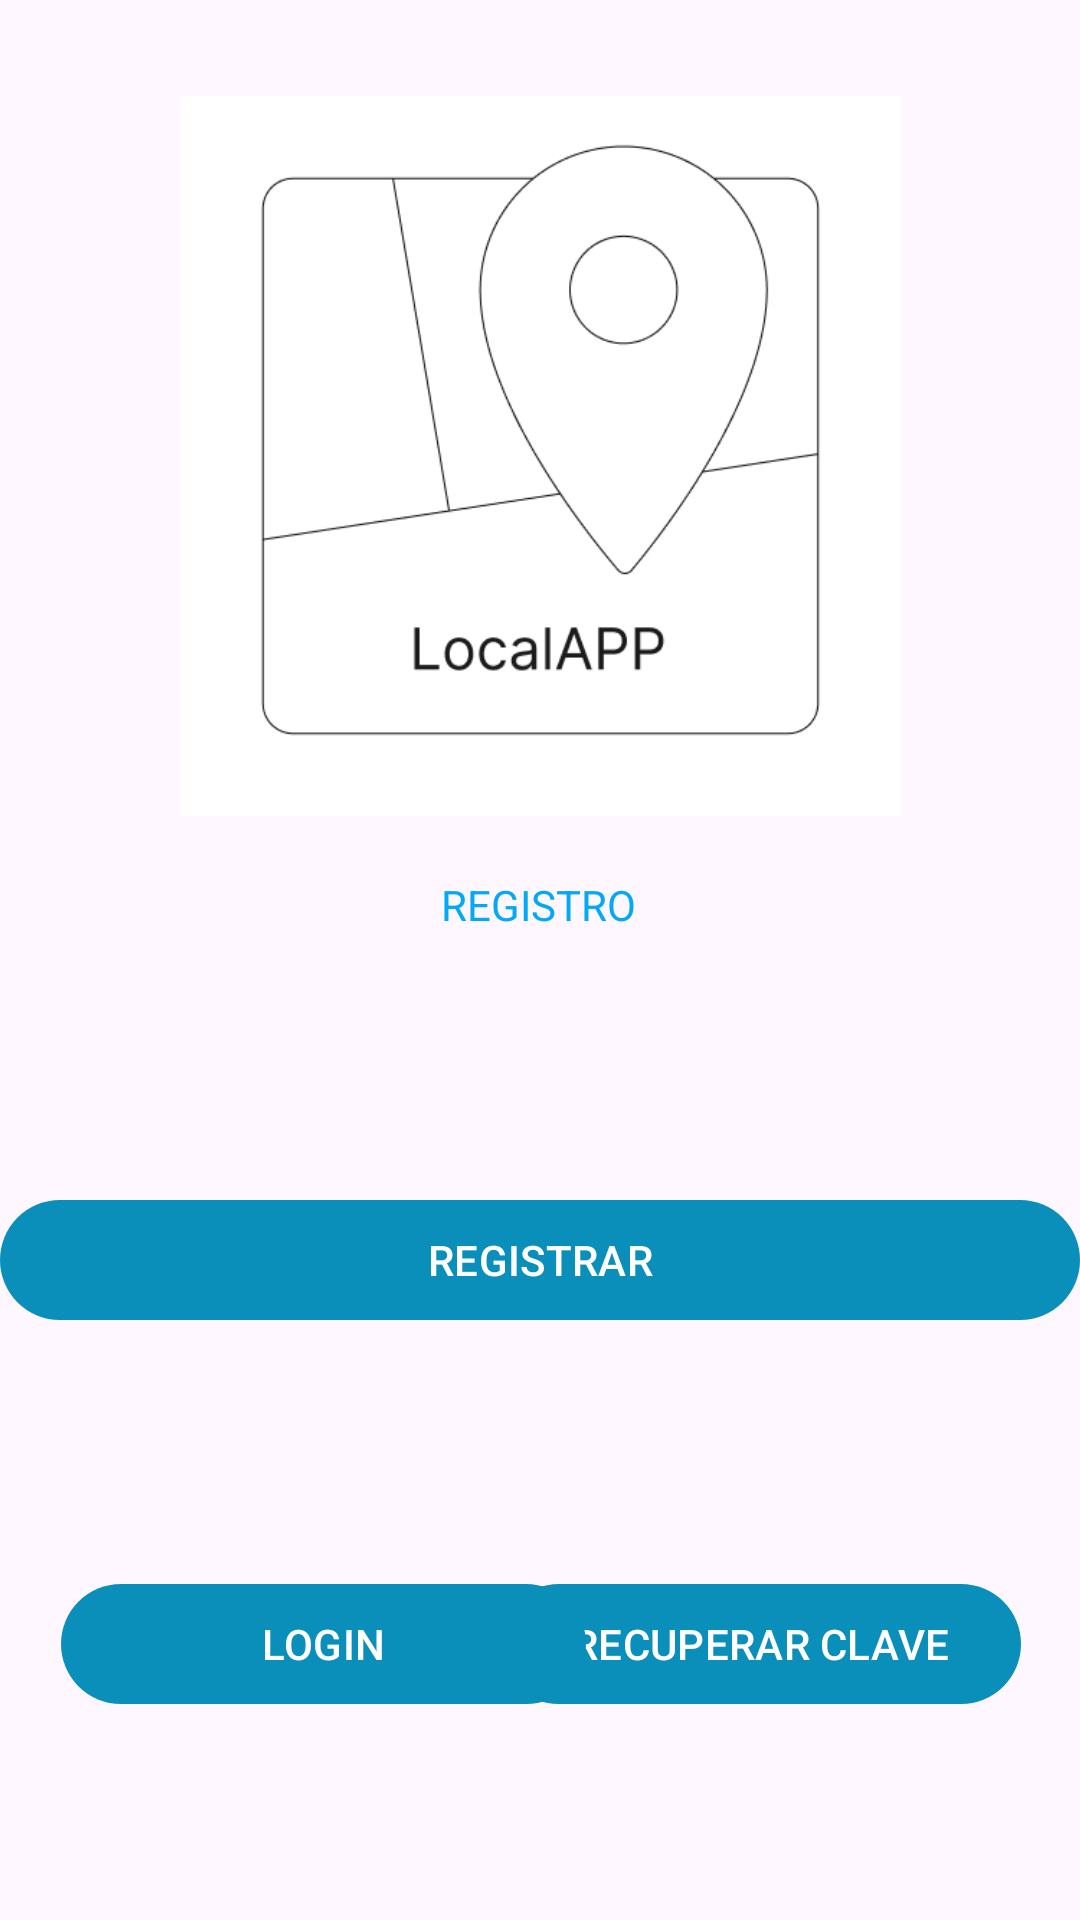

The Android layout XML behind this screen, and the referenced resources:
<!-- AndroidManifest.xml: application theme Theme.Parcial -->
<!-- res/layout/activity_registrar.xml -->
<?xml version="1.0" encoding="utf-8"?>
<androidx.constraintlayout.widget.ConstraintLayout xmlns:android="http://schemas.android.com/apk/res/android"
    xmlns:app="http://schemas.android.com/apk/res-auto"
    xmlns:tools="http://schemas.android.com/tools"
    android:layout_width="match_parent"
    android:layout_height="match_parent"
    tools:context=".registrar">

    <TextView
        android:id="@+id/txt_Resgitrar"
        android:layout_width="wrap_content"
        android:layout_height="wrap_content"
        android:layout_marginTop="20dp"
        android:text="REGISTRO"
        android:textColor="#03A9F4"
        app:layout_constraintEnd_toEndOf="parent"
        app:layout_constraintHorizontal_bias="0.498"
        app:layout_constraintStart_toStartOf="parent"
        app:layout_constraintTop_toBottomOf="@+id/imageView3" />

    <Button
        android:id="@+id/bt_recuperarC2"
        android:layout_width="wrap_content"
        android:layout_height="wrap_content"
        android:layout_marginBottom="68dp"
        android:text="RECUPERAR CLAVE"
        app:layout_constraintBottom_toBottomOf="parent"
        app:layout_constraintEnd_toEndOf="parent"
        app:layout_constraintHorizontal_bias="0.894"
        app:layout_constraintStart_toStartOf="parent" />

    <ImageView
        android:id="@+id/imageView3"
        android:layout_width="263dp"
        android:layout_height="240dp"
        android:layout_marginTop="32dp"
        app:layout_constraintEnd_toEndOf="parent"
        app:layout_constraintStart_toStartOf="parent"
        app:layout_constraintTop_toTopOf="parent"
        app:srcCompat="@drawable/logo" />

    <Button
        android:id="@+id/br_registro"
        android:layout_width="360dp"
        android:layout_height="48dp"
        android:layout_marginBottom="196dp"
        android:text="REGISTRAR"
        app:layout_constraintBottom_toBottomOf="parent"
        app:layout_constraintEnd_toEndOf="parent"
        app:layout_constraintHorizontal_bias="0.509"
        app:layout_constraintStart_toStartOf="parent" />

    <Button
        android:id="@+id/bt_login"
        android:layout_width="175dp"
        android:layout_height="48dp"
        android:layout_marginBottom="68dp"
        android:text="LOGIN"
        app:layout_constraintBottom_toBottomOf="parent"
        app:layout_constraintEnd_toEndOf="parent"
        app:layout_constraintHorizontal_bias="0.11"
        app:layout_constraintStart_toStartOf="parent" />

</androidx.constraintlayout.widget.ConstraintLayout>
<!-- resources referenced by this layout -->
<resources>
  <!-- drawable logo: png bitmap (drawable, 12438 bytes) -->
  <style name="Theme.Parcial" parent="Base.Theme.Parcial" />
  <style name="Base.Theme.Parcial" parent="Theme.Material3.DayNight.NoActionBar">
          <item name="colorPrimary">@color/fondo</item>
          
          
      </style>
  <color name="fondo">#0a8fba</color>
</resources>
